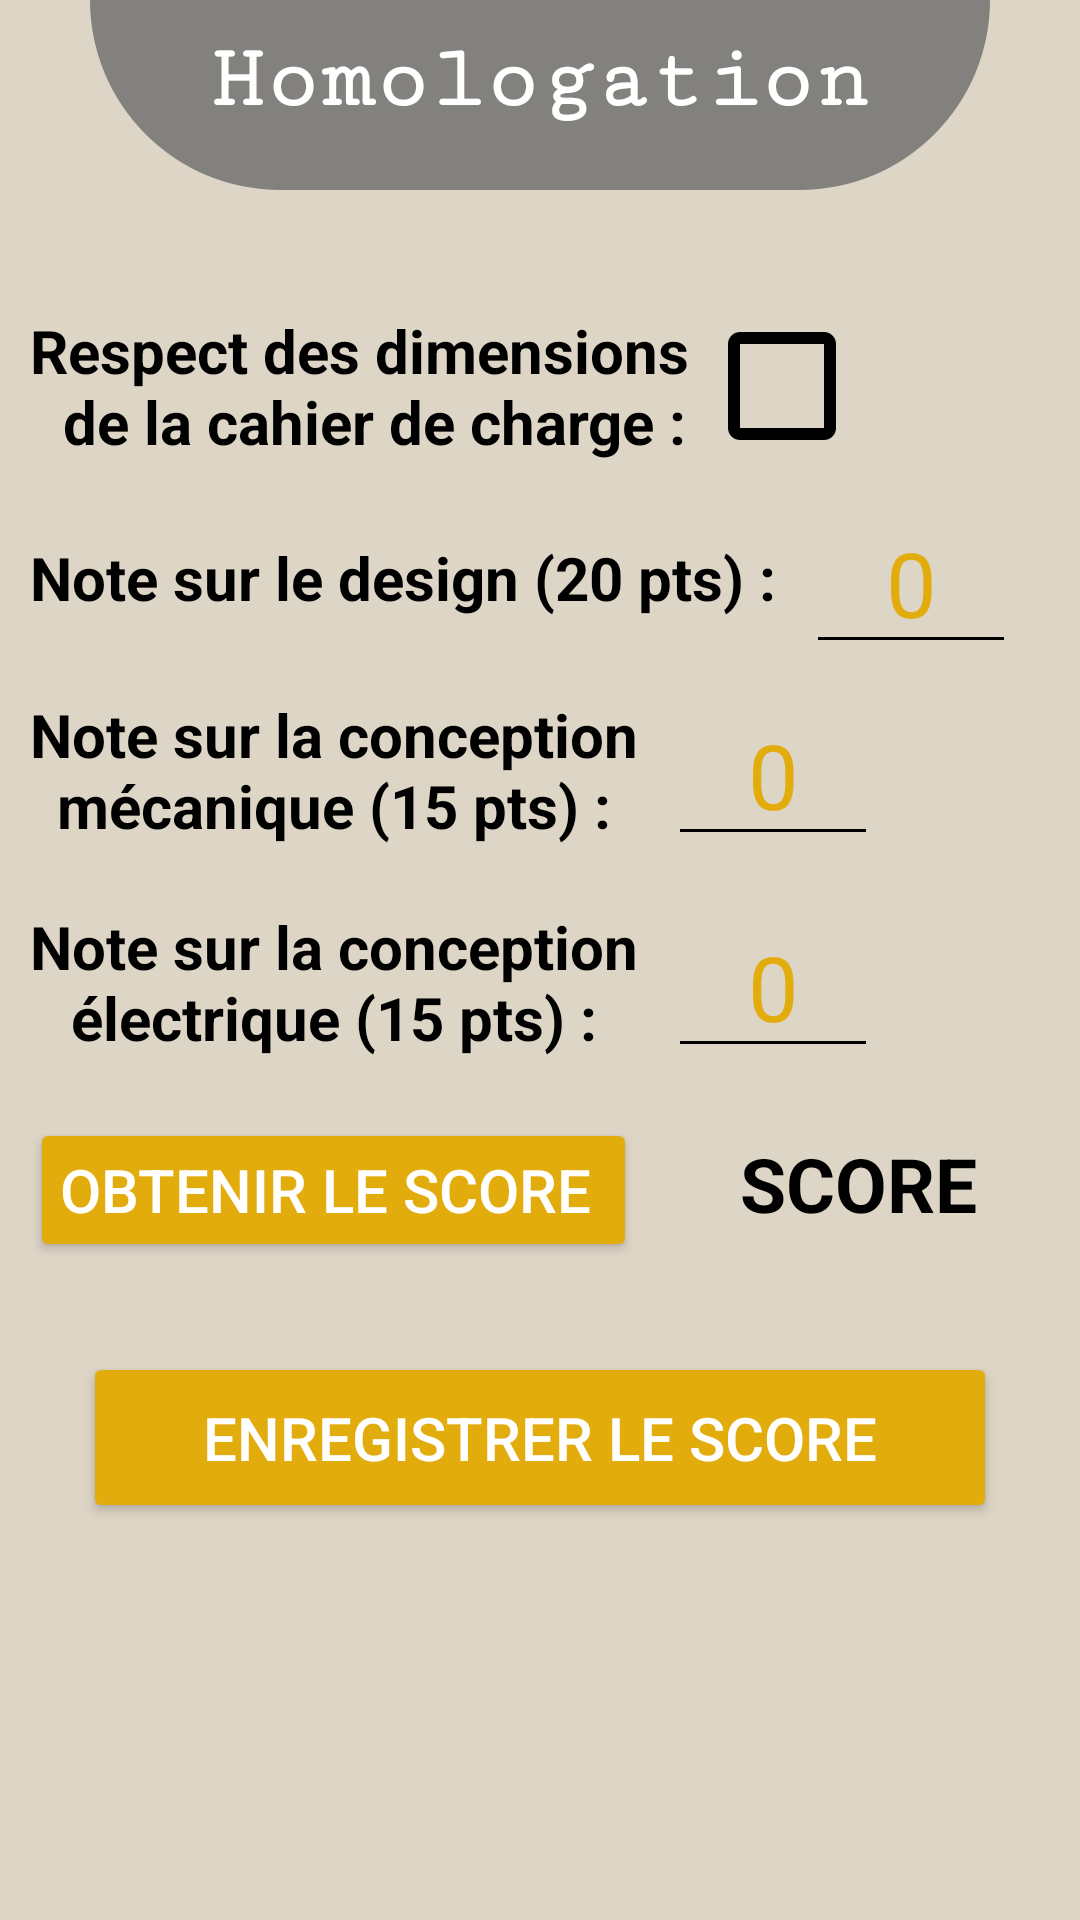

Layout XML and referenced resources for this Android screen:
<!-- AndroidManifest.xml: application theme Theme.RobocApp -->
<!-- res/layout/activity_input_jandtt.xml -->
<?xml version="1.0" encoding="utf-8"?>
<RelativeLayout
    xmlns:android="http://schemas.android.com/apk/res/android"
    xmlns:tools="http://schemas.android.com/tools"
    android:layout_width="match_parent"
    android:layout_height="match_parent"
    android:background="#DDD5C5"
    tools:context=".homologation.InputJandTTActivity">

    <LinearLayout
        android:layout_width="match_parent"
        android:layout_height="wrap_content"
        android:orientation="vertical">

        <TextView
            android:layout_width="match_parent"
            android:layout_height="wrap_content"
            android:text="Homologation"
            android:textAlignment="center"
            android:textSize="30sp"
            android:textStyle="bold"
            android:fontFamily="serif-monospace"
            android:textColor="@color/white"
            android:paddingTop="10dp"
            android:paddingBottom="20dp"
            android:layout_marginHorizontal="30dp"
            android:layout_marginBottom="30dp"
            android:layout_gravity="center_horizontal"
            android:background="@drawable/corner3"/>

        <LinearLayout
            android:layout_width="match_parent"
            android:layout_height="wrap_content"
            android:orientation="horizontal">

            <TextView
                android:layout_width="wrap_content"
                android:layout_height="wrap_content"
                android:padding="10dp"
                android:text="@string/text_respect"
                android:textAlignment="center"
                android:textStyle="bold"
                android:textSize="20sp" />

            <CheckBox
                android:id="@+id/checkbox_respect"
                android:layout_width="wrap_content"
                android:layout_height="wrap_content"
                android:layout_gravity="center_vertical"
                android:scaleX="2"
                android:scaleY="2" />
        </LinearLayout>

        <LinearLayout
            android:layout_width="match_parent"
            android:layout_height="wrap_content"
            android:orientation="horizontal">

            <TextView
                android:layout_width="wrap_content"
                android:layout_height="wrap_content"
                android:padding="10dp"
                android:layout_gravity="center_vertical"
                android:text="@string/design"
                android:textStyle="bold"
                android:textSize="20sp" />

            <EditText
                android:id="@+id/note_design"
                android:layout_width="70dp"
                android:layout_height="wrap_content"
                android:layout_gravity="center"
                android:hint="@string/hint"
                android:inputType="number"
                android:textAlignment="center"
                android:textSize="30sp" />
        </LinearLayout>

        <LinearLayout
            android:layout_width="match_parent"
            android:layout_height="wrap_content"
            android:orientation="horizontal">

            <TextView
                android:layout_width="wrap_content"
                android:layout_height="wrap_content"
                android:padding="10dp"
                android:text="@string/meca"
                android:textAlignment="center"
                android:textStyle="bold"
                android:textSize="20sp" />

            <EditText
                android:id="@+id/note_meca"
                android:layout_width="70dp"
                android:layout_height="wrap_content"
                android:layout_gravity="center"
                android:hint="@string/hint"
                android:inputType="number"
                android:textAlignment="center"
                android:textSize="30sp" />
        </LinearLayout>

        <LinearLayout
            android:layout_width="match_parent"
            android:layout_height="wrap_content"
            android:orientation="horizontal">

            <TextView
                android:layout_width="wrap_content"
                android:layout_height="wrap_content"
                android:padding="10dp"
                android:text="@string/elec"
                android:textAlignment="center"
                android:textStyle="bold"
                android:textSize="20sp" />

            <EditText
                android:id="@+id/note_elec"
                android:layout_width="70dp"
                android:layout_height="wrap_content"
                android:layout_gravity="center"
                android:hint="@string/hint"
                android:inputType="number"
                android:textAlignment="center"
                android:textSize="30sp" />
        </LinearLayout>

        <LinearLayout
            android:layout_width="match_parent"
            android:layout_height="wrap_content"
            android:orientation="horizontal"
            android:paddingTop="10dp"
            android:paddingBottom="10dp">

            <Button
                android:layout_width="wrap_content"
                android:layout_height="wrap_content"
                android:layout_marginStart="10dp"
                android:padding="10dp"
                android:onClick="sum"
                android:text="obtenir le score "
                android:textAlignment="center"
                android:textColor="@color/white"
                android:textSize="20sp" />

            <TextView
                android:id="@+id/score"
                android:layout_width="match_parent"
                android:layout_height="wrap_content"
                android:text="@string/text_score"
                android:textStyle="bold"
                android:textAlignment="center"
                android:textSize="25sp" />
        </LinearLayout>

        <Button
            android:id="@+id/btnscore"
            android:layout_width="wrap_content"
            android:layout_height="wrap_content"
            android:layout_gravity="center_horizontal"
            android:layout_marginTop="20dp"
            android:paddingHorizontal="40dp"
            android:paddingVertical="15dp"
            android:text="@string/setscore"
            android:textColor="@color/white"
            android:textSize="20sp" />

    </LinearLayout>

</RelativeLayout>
<!-- resources referenced by this layout -->
<resources>
  <color name="white">#FFFFFFFF</color>
  <!-- drawable corner3 (drawable) -->
  <?xml version="1.0" encoding="utf-8"?>
  <shape
      android:shape="rectangle"
      xmlns:android="http://schemas.android.com/apk/res/android">
      <solid android:color="#C66A6A6A"/>
     <corners android:bottomLeftRadius="70dp"
         android:bottomRightRadius="70dp"/>
  
  </shape>
  <string name="design">Note sur le design (20 pts) :</string>
  <string name="elec">Note sur la conception\nélectrique (15 pts) :</string>
  <string name="hint">0</string>
  <string name="meca">Note sur la conception\nmécanique (15 pts) :</string>
  <string name="setscore">Enregistrer le score</string>
      //============
  <string name="text_respect">Respect des dimensions \n de la cahier de charge :</string>
  <string name="text_score">SCORE</string>
  <style name="Theme.RobocApp" parent="Theme.AppCompat.Light.NoActionBar">
          
          <item name="colorPrimary">@color/darkYellow</item>
          <item name="colorPrimaryVariant">@color/darkYellow</item>
          <item name="colorOnPrimary">@color/white</item>
          
          <item name="colorSecondary">@color/teal_200</item>
          <item name="colorSecondaryVariant">@color/teal_700</item>
          <item name="colorOnSecondary">@color/black</item>
          
          <item name="android:statusBarColor" tools:targetApi="l">?attr/colorPrimaryVariant</item>
          
          
          <item name="android:colorButtonNormal">@color/darkYellow</item>
          <item name="android:textColorPrimary">@color/black</item>
          <item name="android:textColorTertiary">@color/black</item>
          <item name="android:textColorSecondary">@color/black</item>
          <item name="android:textColorHint">@color/darkYellow</item>
          <item name="android:editTextColor">@color/black</item>
      </style>
  <color name="darkYellow">#E2AC0D</color>
  <color name="teal_200">#FF03DAC5</color>
  <color name="teal_700">#FF018786</color>
  <color name="black">#FF000000</color>
</resources>
